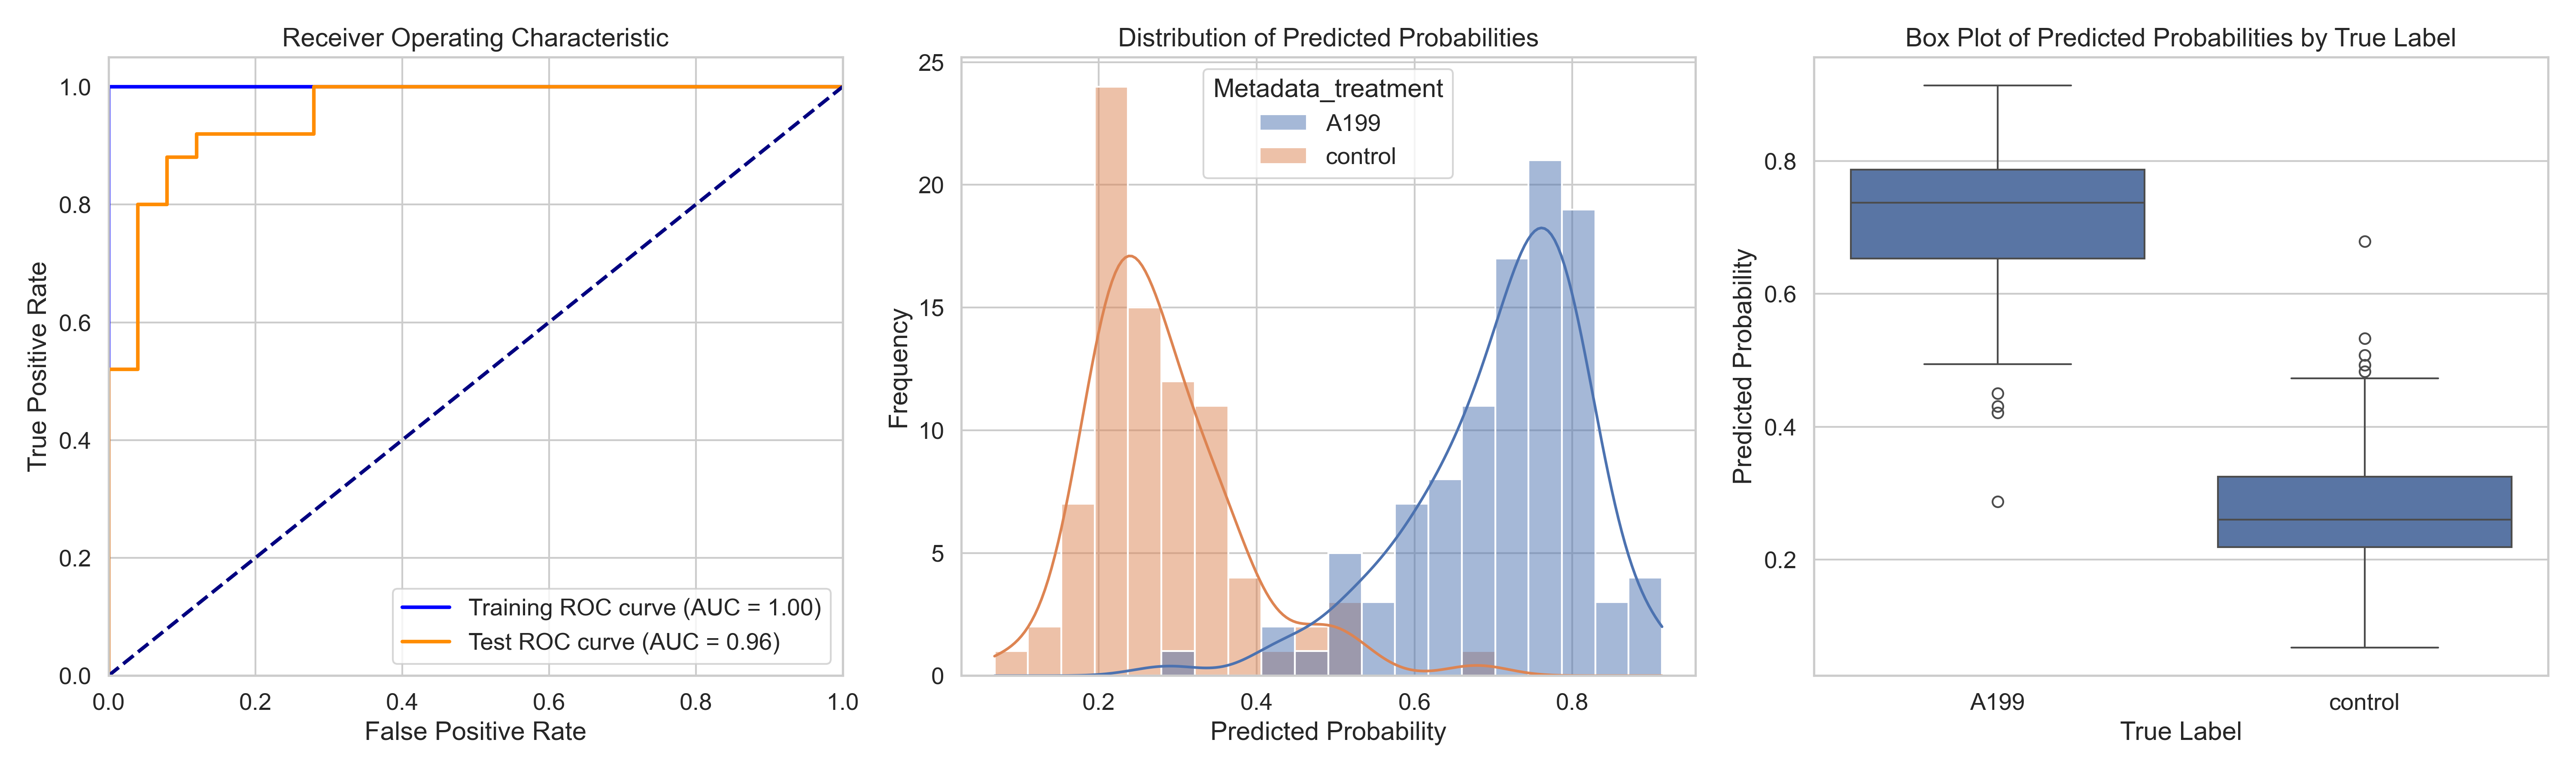

The data file committed next to this chart (first rows):
ObjectNumber, Metadata_site, Metadata_concentration, Metadata_hour, Metadata_treatment, Predicted_Probability, Is_Test, S
1, 0, 40, 6, A199, 0.7234, False, 0.4436
2, 0, 40, 6, A199, 0.4502, False, 0.1704
3, 0, 40, 6, A199, 0.5923, False, 0.3125
1, 1, 40, 6, A199, 0.7718, False, 0.492
2, 1, 40, 6, A199, 0.7237, False, 0.4439
3, 1, 40, 6, A199, 0.7965, False, 0.5167
4, 1, 40, 6, A199, 0.8228, True, 0.5429
1, 10, 40, 6, A199, 0.5203, True, 0.2404
2, 10, 40, 6, A199, 0.661, True, 0.3812
3, 10, 40, 6, A199, 0.5935, True, 0.3137
4, 10, 40, 6, A199, 0.7513, False, 0.4714
5, 10, 40, 6, A199, 0.6248, False, 0.345
1, 11, 40, 6, A199, 0.6507, False, 0.3708
2, 11, 40, 6, A199, 0.5917, True, 0.3119
3, 11, 40, 6, A199, 0.6864, False, 0.4066
1, 12, 40, 6, A199, 0.8423, False, 0.5625
2, 12, 40, 6, A199, 0.567, False, 0.2872
3, 12, 40, 6, A199, 0.6503, False, 0.3705
4, 12, 40, 6, A199, 0.7034, False, 0.4236
5, 12, 40, 6, A199, 0.7874, False, 0.5076
6, 12, 40, 6, A199, 0.6754, False, 0.3955
7, 12, 40, 6, A199, 0.764, False, 0.4842
8, 12, 40, 6, A199, 0.7951, False, 0.5153
9, 12, 40, 6, A199, 0.7499, False, 0.4701
1, 13, 40, 6, A199, 0.7949, False, 0.5151
2, 13, 40, 6, A199, 0.6594, False, 0.3796
3, 13, 40, 6, A199, 0.7709, False, 0.4911
4, 13, 40, 6, A199, 0.6665, False, 0.3867
5, 13, 40, 6, A199, 0.7494, False, 0.4695
6, 13, 40, 6, A199, 0.8875, False, 0.6077
7, 13, 40, 6, A199, 0.6257, False, 0.3458
8, 13, 40, 6, A199, 0.4943, True, 0.2144
9, 13, 40, 6, A199, 0.4308, True, 0.151
1, 14, 40, 6, A199, 0.7921, False, 0.5123
2, 14, 40, 6, A199, 0.7296, False, 0.4498
3, 14, 40, 6, A199, 0.708, False, 0.4282
4, 14, 40, 6, A199, 0.7876, False, 0.5078
5, 14, 40, 6, A199, 0.7691, False, 0.4893
6, 14, 40, 6, A199, 0.7412, False, 0.4614
7, 14, 40, 6, A199, 0.8189, False, 0.5391
8, 14, 40, 6, A199, 0.7848, False, 0.505
9, 14, 40, 6, A199, 0.696, True, 0.4161
1, 15, 40, 6, A199, 0.7986, False, 0.5188
2, 15, 40, 6, A199, 0.7487, False, 0.4688
3, 15, 40, 6, A199, 0.7458, True, 0.4659
4, 15, 40, 6, A199, 0.7646, False, 0.4848
5, 15, 40, 6, A199, 0.7799, False, 0.5001
6, 15, 40, 6, A199, 0.7781, False, 0.4983
7, 15, 40, 6, A199, 0.7355, False, 0.4557
1, 16, 40, 6, A199, 0.4214, True, 0.1416
2, 16, 40, 6, A199, 0.7525, False, 0.4727
1, 17, 40, 6, A199, 0.2877, False, 0.007826
2, 17, 40, 6, A199, 0.5319, False, 0.2521
3, 17, 40, 6, A199, 0.7935, True, 0.5137
4, 17, 40, 6, A199, 0.7999, False, 0.5201
5, 17, 40, 6, A199, 0.7669, False, 0.4871
6, 17, 40, 6, A199, 0.6864, True, 0.4066
7, 17, 40, 6, A199, 0.5236, True, 0.2438
8, 17, 40, 6, A199, 0.7382, True, 0.4584
9, 17, 40, 6, A199, 0.7164, False, 0.4366
... 125 more rows
